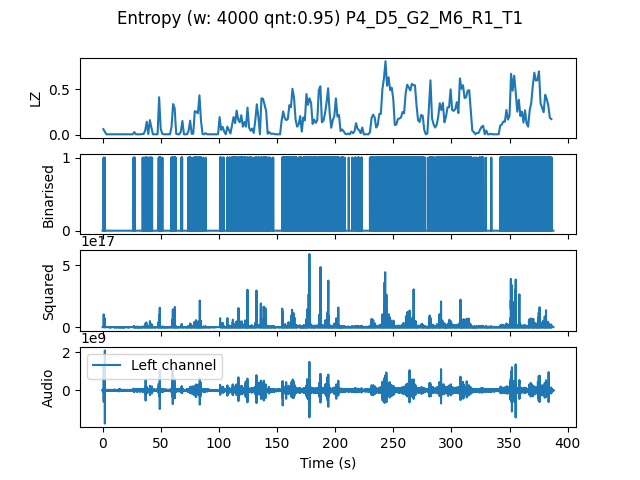

Source data for this figure (header and first rows):
, t0, LZ, CTW
mean, 1163313, 0.1774, 0.2235
0.0, 0.0, 0.06282, 0.06579
1.333, 1.333, 0.03291, 0.02483
2.667, 2.667, 0.005983, 0.0006453
4.0, 4.0, 0.005983, 0.0006453
5.333, 5.333, 0.005983, 0.0006453
6.667, 6.667, 0.005983, 0.0006453
8.0, 8.0, 0.005983, 0.0006453
9.333, 9.333, 0.005983, 0.0006453
10.67, 10.67, 0.005983, 0.0006453
12.0, 12.0, 0.005983, 0.0006453
13.33, 13.33, 0.005983, 0.0006453
14.67, 14.67, 0.005983, 0.0006453
16.0, 16.0, 0.005983, 0.0006453
17.33, 17.33, 0.005983, 0.0006453
18.67, 18.67, 0.005983, 0.0006453
20.0, 20.0, 0.005983, 0.0006453
21.33, 21.33, 0.005983, 0.0006453
22.67, 22.67, 0.005983, 0.0006453
24.0, 24.0, 0.005983, 0.0006453
25.33, 25.33, 0.005983, 0.0006453
26.67, 26.67, 0.02991, 0.02758
28.0, 28.0, 0.005983, 0.0006453
29.33, 29.33, 0.005983, 0.0006453
30.67, 30.67, 0.005983, 0.0006453
32.0, 32.0, 0.005983, 0.0006453
33.33, 33.33, 0.008974, 0.003432
34.67, 34.67, 0.008974, 0.00621
36.0, 36.0, 0.04786, 0.05031
37.33, 37.33, 0.1436, 0.2031
38.67, 38.67, 0.008974, 0.003432
40.0, 40.0, 0.1615, 0.1547
41.33, 41.33, 0.08077, 0.09543
42.67, 42.67, 0.005983, 0.0006453
44.0, 44.0, 0.005983, 0.0006453
45.33, 45.33, 0.005983, 0.0006453
46.67, 46.67, 0.005983, 0.0006453
48.0, 48.0, 0.4128, 0.8462
49.33, 49.33, 0.0688, 0.06451
50.67, 50.67, 0.01197, 0.00621
52.0, 52.0, 0.005983, 0.0006453
53.33, 53.33, 0.005983, 0.0006453
54.67, 54.67, 0.005983, 0.0006453
56.0, 56.0, 0.005983, 0.0006453
57.33, 57.33, 0.005983, 0.0006453
58.67, 58.67, 0.08675, 0.1715
60.0, 60.0, 0.338, 0.5366
61.33, 61.33, 0.2932, 0.3188
62.67, 62.67, 0.01197, 0.00621
64.0, 64.0, 0.005983, 0.0006453
65.33, 65.33, 0.005983, 0.0006453
66.67, 66.67, 0.0359, 0.08619
68.0, 68.0, 0.1526, 0.2045
69.33, 69.33, 0.005983, 0.0006453
70.67, 70.67, 0.005983, 0.0006453
72.0, 72.0, 0.005983, 0.0006453
73.33, 73.33, 0.04487, 0.0578
74.67, 74.67, 0.1556, 0.2678
76.0, 76.0, 0.01197, 0.00621
77.33, 77.33, 0.01197, 0.004469
... 231 more rows
